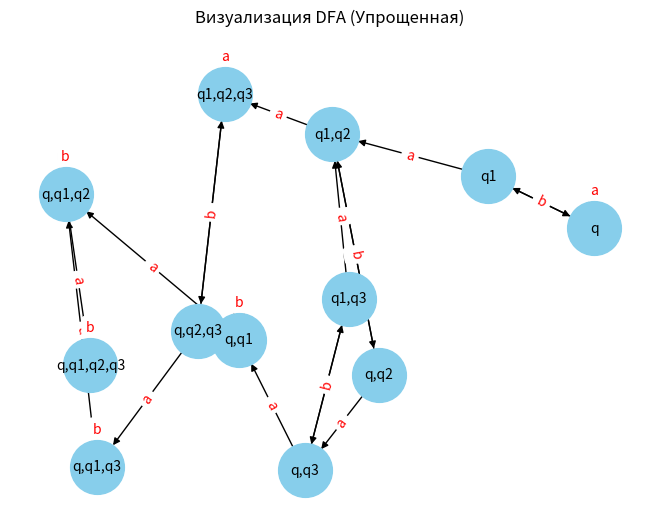

Write the Python code that produced this figure.
from collections import deque
from pprint import pprint
import networkx as nx
import matplotlib.pyplot as plt

# Переходы NFA
nfa_transitions = {
    'q': {'a': {'q'}, 'b': {'q1'}},
    'q1': {'a': {'q1', 'q2'}, 'b': {'q'}},
    'q2': {'a': {'q3'}, 'b': {'q2'}},
    'q3': {'a': {'q1'}, 'b': {'q3'}}
}

# Переинициализация состояний и переходов DFA
dfa_states = set()
dfa_transitions = {}
new_states = deque([frozenset({'q'})])  # начинаем с начального состояния NFA

# Определяем состояния DFA
while new_states:
    current_state = new_states.popleft()  # берем следующее состояние
    dfa_states.add(current_state)  # добавляем его в состояния DFA
    
    # инициализируем переход для текущего состояния
    dfa_transitions[current_state] = {}
    
    for symbol in ['a', 'b']:  # для каждого входного символа
        # вычисляем переход для текущего состояния и символа
        next_state = frozenset().union(*[nfa_transitions[q][symbol] for q in current_state if symbol in nfa_transitions[q]])
        dfa_transitions[current_state][symbol] = next_state
        
        # если это новое состояние, добавляем его в очередь для обработки
        if next_state and next_state not in dfa_states:
            new_states.append(next_state)

# Выводим обнаруженные состояния DFA и переходы
print("Состояния DFA:")
pprint(dfa_states)

# Выводим обнаруженные переходы DFA
print("\nПереходы DFA:")
pprint(dfa_transitions)

# Преобразование frozenset в строковое представление
def state_to_str(state):
    return ','.join(sorted(state))

# Обновляем узлы и ребра с новым представлением
G = nx.DiGraph()

# Добавляем узлы для каждого состояния в DFA
for state in dfa_states:
    G.add_node(state_to_str(state))

# Добавляем ребра на основе переходов в DFA
for state, transitions in dfa_transitions.items():
    for symbol, next_state in transitions.items():
        G.add_edge(state_to_str(state), state_to_str(next_state), label=symbol)

# Рисуем граф
pos = nx.spring_layout(G)
nx.draw(G, pos, with_labels=True, node_size=1500, node_color='skyblue', font_size=10)
nx.draw_networkx_edge_labels(G, pos, edge_labels={(u, v): G[u][v]['label'] for u, v in G.edges()}, font_color='red')

plt.title("Визуализация DFA (Упрощенная)")
plt.show()
